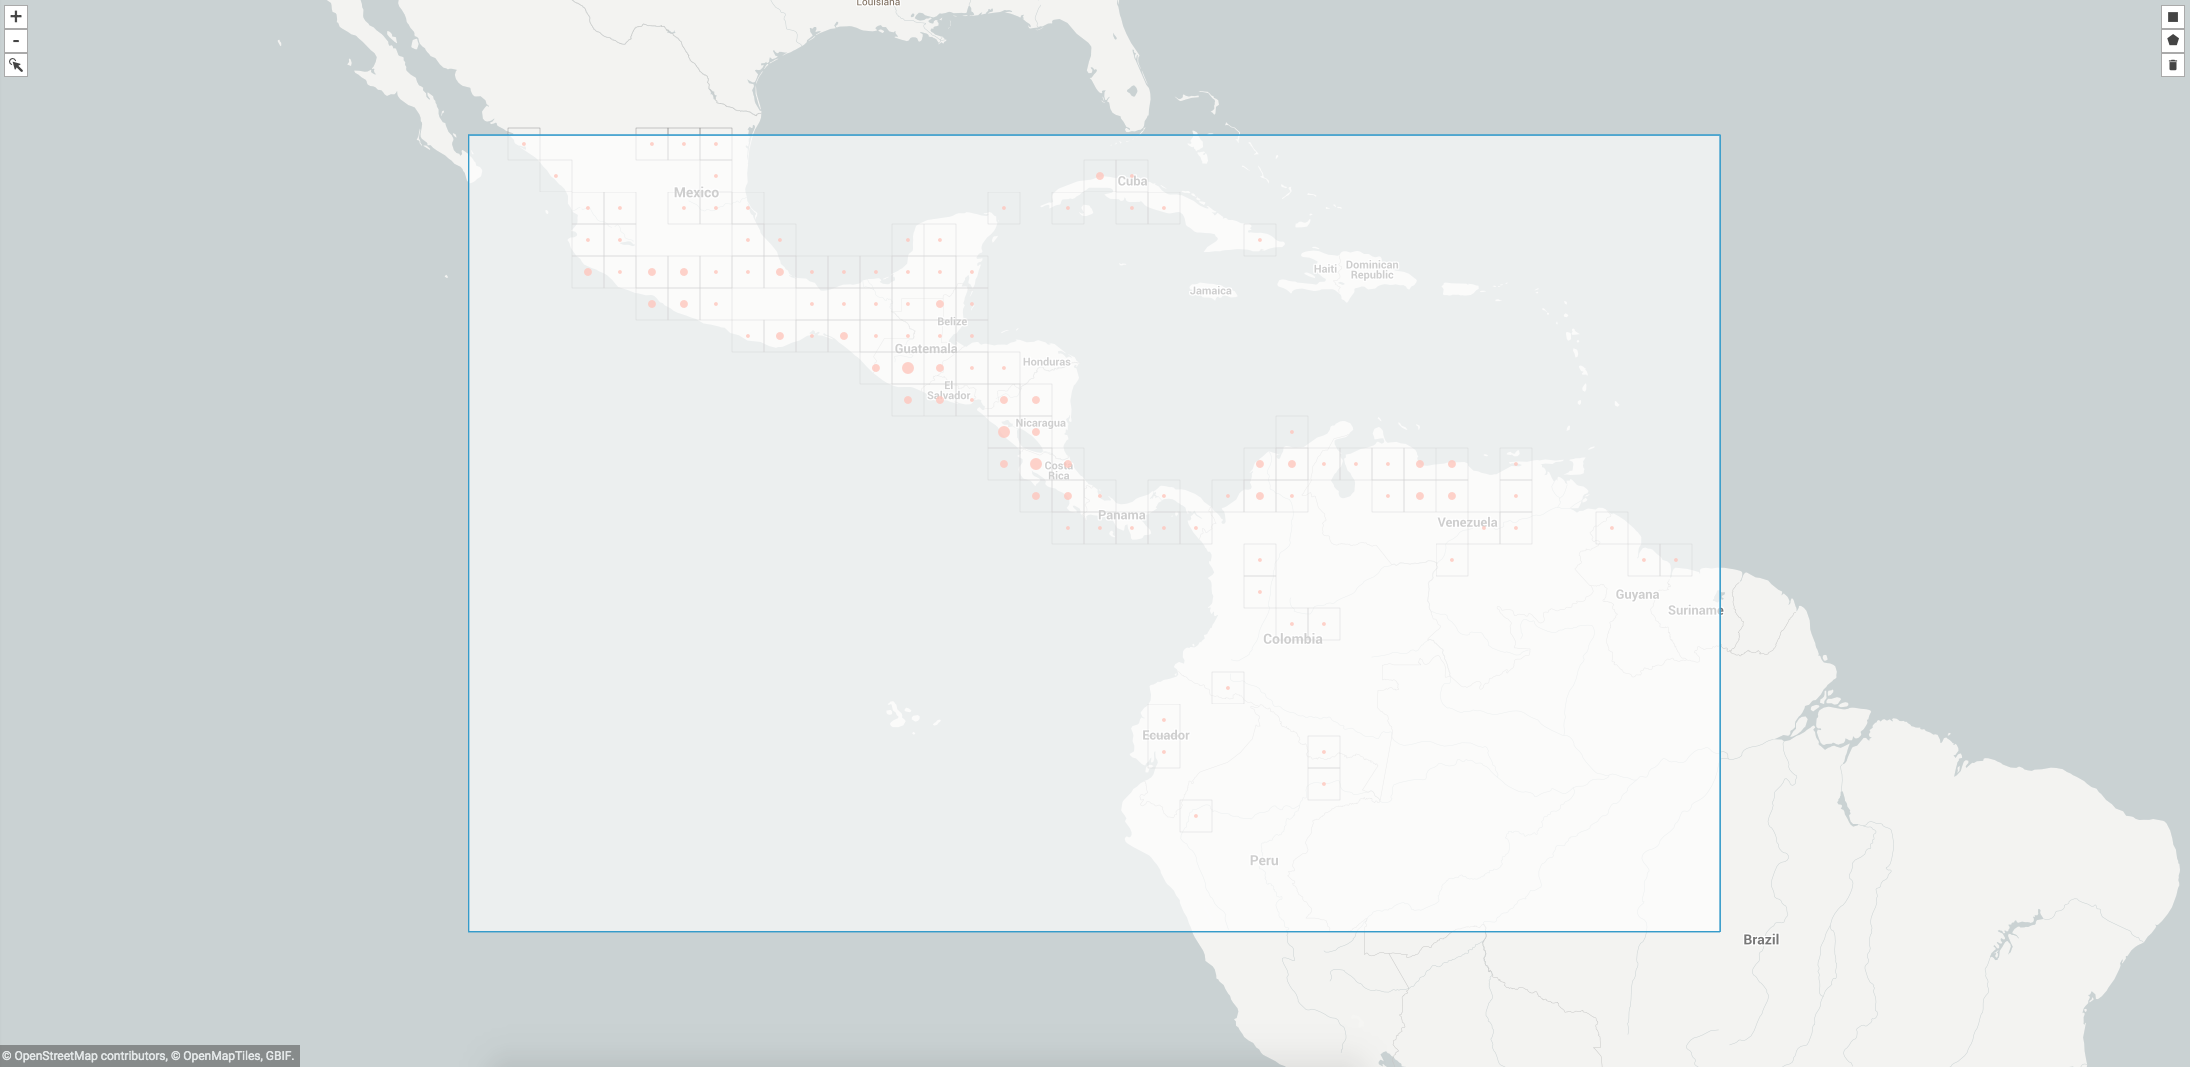

The file beside this chart, header and first rows:
, gbifID, decimalLatitude, decimalLongitude, acceptedScientificName
0, 2291589633, 7.367, -59.7, Ipomoea trifida (Kunth) G.Don
1, 2291589382, 10.17, -85.01, Ipomoea trifida (Kunth) G.Don
2, 2291589122, 9.75, -84.58, Ipomoea trifida (Kunth) G.Don
3, 2291588471, 14.3, -89.13, Ipomoea trifida (Kunth) G.Don
4, 2290691167, 9.75, -84.58, Ipomoea trifida (Kunth) G.Don
5, 2290382733, 10.17, -85.01, Ipomoea trifida (Kunth) G.Don
6, 2289552976, 13.68, -89.13, Ipomoea trifida (Kunth) G.Don
7, 2289326335, 16.98, -89.88, Ipomoea trifida (Kunth) G.Don
8, 2270574567, 15.84, -95.91, Ipomoea trifida (Kunth) G.Don
9, 2270572058, 16.88, -94.94, Ipomoea trifida (Kunth) G.Don
10, 2268940051, 11.69, -85.87, Ipomoea trifida (Kunth) G.Don
11, 2268920219, 13.28, -85.35, Ipomoea trifida (Kunth) G.Don
12, 2268902215, 10.96, -85.7, Ipomoea trifida (Kunth) G.Don
13, 2268880914, 18.7, -101.7, Ipomoea trifida (Kunth) G.Don
14, 2268848410, 13.75, -86.66, Ipomoea trifida (Kunth) G.Don
15, 2268846886, 12.23, -85.97, Ipomoea trifida (Kunth) G.Don
16, 2268819928, 10.76, -85.56, Ipomoea trifida (Kunth) G.Don
17, 2250945809, 10.83, -85.63, Ipomoea trifida (Kunth) G.Don
18, 2250944361, 10.88, -85.47, Ipomoea trifida (Kunth) G.Don
19, 2250942827, 10.88, -85.47, Ipomoea trifida (Kunth) G.Don
20, 2250942072, 10.83, -85.63, Ipomoea trifida (Kunth) G.Don
21, 2250941425, 10.83, -85.63, Ipomoea trifida (Kunth) G.Don
22, 2236154482, 10.24, -84.99, Ipomoea trifida (Kunth) G.Don
23, 2236091565, 10.88, -85.59, Ipomoea trifida (Kunth) G.Don
24, 2236066856, 8.872, -83.06, Ipomoea trifida (Kunth) G.Don
25, 2236018304, 10.17, -84.99, Ipomoea trifida (Kunth) G.Don
26, 2235995185, 8.964, -83.46, Ipomoea trifida (Kunth) G.Don
27, 2235949997, 13.6, -88.07, Ipomoea trifida (Kunth) G.Don
28, 2235835348, 15.91, -96.14, Ipomoea trifida (Kunth) G.Don
29, 2235776950, 10.0, -84.65, Ipomoea trifida (Kunth) G.Don
30, 2235740976, 15.48, -90.28, Ipomoea trifida (Kunth) G.Don
31, 2013769788, 10.65, -74.17, Ipomoea trifida (Kunth) G.Don
32, 1978458158, 16.83, -93.07, Ipomoea trifida (Kunth) G.Don
33, 1948770069, 16.83, -93.09, Ipomoea trifida (Kunth) G.Don
34, 1946315842, 16.53, -92.51, Ipomoea trifida (Kunth) G.Don
35, 1946315551, 16.84, -93.07, Ipomoea trifida (Kunth) G.Don
36, 1945436290, 16.76, -93.14, Ipomoea trifida (Kunth) G.Don
37, 1934723458, 6.271, -75.62, Ipomoea trifida (Kunth) G.Don
38, 1932906448, 3.68, -73.79, Ipomoea trifida (Kunth) G.Don
39, 1932888533, -1.41, -72.75, Ipomoea trifida (Kunth) G.Don
40, 1932878182, 1.17, -76.64, Ipomoea trifida (Kunth) G.Don
41, 1930106021, 20.33, -75.37, Ipomoea trifida (Kunth) G.Don
42, 1929358415, 22.97, -82.39, Ipomoea trifida (Kunth) G.Don
43, 1928910546, 9.887, -84.47, Ipomoea trifida (Kunth) G.Don
44, 1928108476, 22.39, -83.65, Ipomoea trifida (Kunth) G.Don
45, 1928014926, 22.97, -82.39, Ipomoea trifida (Kunth) G.Don
46, 1927918989, 22.97, -82.39, Ipomoea trifida (Kunth) G.Don
47, 1914244257, 16.81, -93.11, Ipomoea trifida (Kunth) G.Don
48, 1914244162, 16.81, -93.11, Ipomoea trifida (Kunth) G.Don
49, 1898904422, 6.033, -75.13, Ipomoea trifida (Kunth) G.Don
50, 1898867672, 10.69, -74.75, Ipomoea trifida (Kunth) G.Don
51, 1897952951, 21.39, -103.1, Ipomoea trifida (Kunth) G.Don
52, 1897952925, 21.39, -103.1, Ipomoea trifida (Kunth) G.Don
53, 1897577320, 15.91, -96.02, Ipomoea trifida (Kunth) G.Don
54, 1897577309, 15.83, -95.97, Ipomoea trifida (Kunth) G.Don
55, 1897577299, 15.84, -95.97, Ipomoea trifida (Kunth) G.Don
56, 1897577277, 15.94, -96.06, Ipomoea trifida (Kunth) G.Don
57, 1897577273, 15.91, -96.03, Ipomoea trifida (Kunth) G.Don
58, 1897577267, 15.91, -96.14, Ipomoea trifida (Kunth) G.Don
59, 1897577266, 16.88, -94.94, Ipomoea trifida (Kunth) G.Don
... 1,529 more rows
